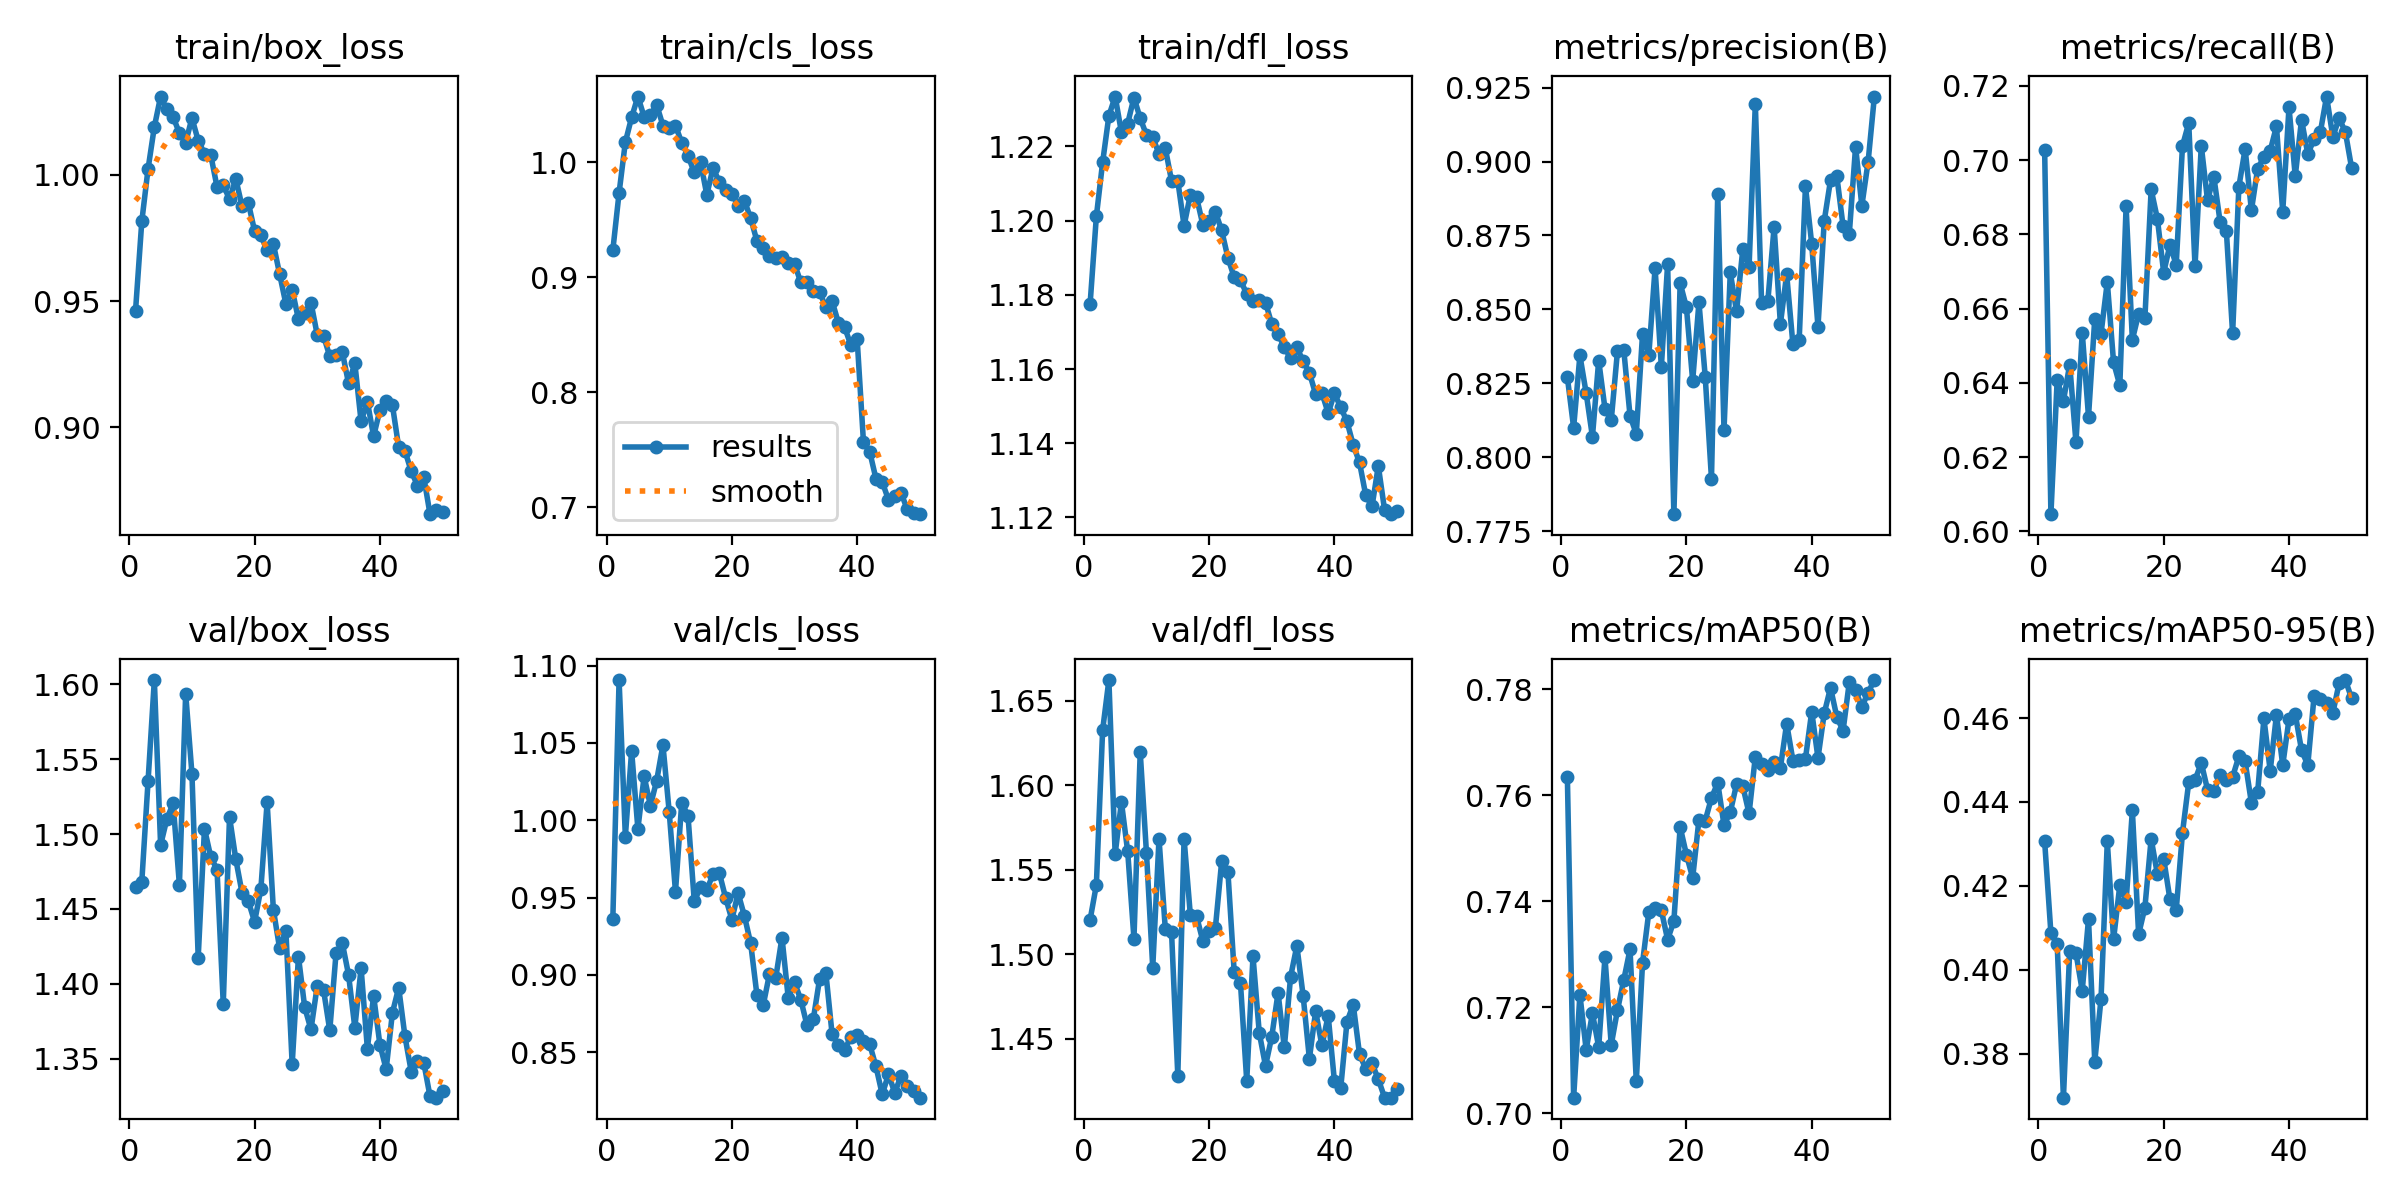

Values plotted in this chart, from the file beside it:
epoch, time, train/box_loss, train/cls_loss, train/dfl_loss, metrics/precision(B), metrics/recall(B), metrics/mAP50(B), metrics/mAP50-95(B), val/box_loss, val/cls_loss, val/dfl_loss, lr/pg0, lr/pg1, lr/pg2
1, 106.6, 0.9462, 0.9235, 1.177, 0.827, 0.7026, 0.7635, 0.4306, 1.465, 0.9359, 1.52, 0.0002376, 0.0002376, 0.0002376
2, 201.7, 0.9816, 0.9734, 1.201, 0.81, 0.6046, 0.703, 0.4087, 1.468, 1.091, 1.541, 0.0004662, 0.0004662, 0.0004662
3, 291.9, 1.002, 1.018, 1.216, 0.8345, 0.6407, 0.7224, 0.4061, 1.536, 0.9895, 1.633, 0.0006854, 0.0006854, 0.0006854
4, 384.5, 1.019, 1.039, 1.228, 0.8217, 0.6351, 0.712, 0.3695, 1.603, 1.045, 1.662, 0.0006716, 0.0006716, 0.0006716
5, 477, 1.031, 1.057, 1.233, 0.8069, 0.6449, 0.7189, 0.4046, 1.493, 0.9945, 1.559, 0.0006575, 0.0006575, 0.0006575
6, 569.3, 1.026, 1.04, 1.224, 0.8327, 0.6239, 0.7125, 0.4039, 1.51, 1.028, 1.59, 0.0006433, 0.0006433, 0.0006433
7, 660, 1.023, 1.041, 1.226, 0.8165, 0.6535, 0.7294, 0.395, 1.521, 1.009, 1.561, 0.0006292, 0.0006292, 0.0006292
8, 749.4, 1.017, 1.05, 1.233, 0.8125, 0.6309, 0.7129, 0.412, 1.466, 1.026, 1.509, 0.000615, 0.000615, 0.000615
9, 841.4, 1.013, 1.032, 1.228, 0.836, 0.6573, 0.7195, 0.378, 1.594, 1.049, 1.619, 0.0006009, 0.0006009, 0.0006009
10, 934, 1.023, 1.03, 1.223, 0.8364, 0.6532, 0.7252, 0.3931, 1.54, 1.005, 1.56, 0.0005868, 0.0005868, 0.0005868
11, 1028, 1.014, 1.032, 1.222, 0.8141, 0.6671, 0.7309, 0.4306, 1.418, 0.9538, 1.492, 0.0005726, 0.0005726, 0.0005726
12, 1128, 1.008, 1.017, 1.218, 0.8079, 0.6455, 0.7061, 0.4072, 1.504, 1.011, 1.568, 0.0005585, 0.0005585, 0.0005585
13, 1222, 1.008, 1.006, 1.22, 0.8417, 0.6393, 0.7284, 0.4202, 1.485, 1.003, 1.515, 0.0005444, 0.0005444, 0.0005444
14, 1317, 0.9953, 0.9912, 1.211, 0.8346, 0.6875, 0.738, 0.4162, 1.476, 0.9477, 1.513, 0.0005302, 0.0005302, 0.0005302
15, 1415, 0.9959, 1, 1.211, 0.864, 0.6516, 0.7387, 0.438, 1.387, 0.9566, 1.428, 0.0005161, 0.0005161, 0.0005161
16, 1509, 0.9904, 0.9718, 1.199, 0.8306, 0.6586, 0.7383, 0.4084, 1.512, 0.9552, 1.568, 0.0005019, 0.0005019, 0.0005019
17, 1604, 0.9985, 0.9952, 1.207, 0.8653, 0.6574, 0.7328, 0.4148, 1.483, 0.9649, 1.523, 0.0004878, 0.0004878, 0.0004878
18, 1699, 0.9875, 0.9828, 1.206, 0.7808, 0.6921, 0.7363, 0.4312, 1.461, 0.9659, 1.522, 0.0004737, 0.0004737, 0.0004737
19, 1796, 0.989, 0.9759, 1.199, 0.8589, 0.6841, 0.754, 0.4227, 1.455, 0.9499, 1.508, 0.0004595, 0.0004595, 0.0004595
20, 1893, 0.9778, 0.9727, 1.2, 0.8507, 0.6697, 0.7488, 0.4265, 1.441, 0.9358, 1.514, 0.0004454, 0.0004454, 0.0004454
21, 1989, 0.9761, 0.9623, 1.202, 0.8258, 0.6771, 0.7444, 0.4167, 1.463, 0.9528, 1.516, 0.0004313, 0.0004313, 0.0004313
22, 2084, 0.97, 0.9667, 1.197, 0.8524, 0.6718, 0.7554, 0.4142, 1.521, 0.9382, 1.555, 0.0004171, 0.0004171, 0.0004171
23, 2180, 0.9726, 0.9514, 1.19, 0.8273, 0.7038, 0.7552, 0.4326, 1.449, 0.9205, 1.549, 0.000403, 0.000403, 0.000403
24, 2274, 0.9606, 0.9316, 1.185, 0.7928, 0.71, 0.7595, 0.4447, 1.424, 0.8871, 1.489, 0.0003888, 0.0003888, 0.0003888
25, 2371, 0.9488, 0.9253, 1.184, 0.8891, 0.6714, 0.7623, 0.4452, 1.435, 0.8804, 1.483, 0.0003747, 0.0003747, 0.0003747
26, 2471, 0.9545, 0.9181, 1.18, 0.8092, 0.7038, 0.7543, 0.4493, 1.346, 0.9005, 1.425, 0.0003606, 0.0003606, 0.0003606
27, 2557, 0.9427, 0.9169, 1.178, 0.8625, 0.6891, 0.7568, 0.4429, 1.418, 0.898, 1.499, 0.0003464, 0.0003464, 0.0003464
28, 2648, 0.9454, 0.9177, 1.179, 0.8493, 0.6955, 0.7621, 0.4426, 1.384, 0.9242, 1.454, 0.0003323, 0.0003323, 0.0003323
29, 2735, 0.9494, 0.9126, 1.178, 0.8704, 0.6834, 0.7617, 0.4465, 1.369, 0.885, 1.434, 0.0003182, 0.0003182, 0.0003182
30, 2830, 0.9366, 0.9117, 1.172, 0.8644, 0.681, 0.7565, 0.4453, 1.399, 0.8952, 1.451, 0.000304, 0.000304, 0.000304
31, 2923, 0.9362, 0.8955, 1.17, 0.9195, 0.6533, 0.7673, 0.446, 1.396, 0.8841, 1.477, 0.0002899, 0.0002899, 0.0002899
32, 3016, 0.9281, 0.8958, 1.166, 0.8521, 0.6928, 0.7659, 0.4508, 1.369, 0.8673, 1.445, 0.0002757, 0.0002757, 0.0002757
33, 3105, 0.9285, 0.8884, 1.163, 0.8529, 0.703, 0.7647, 0.4496, 1.42, 0.8714, 1.487, 0.0002616, 0.0002616, 0.0002616
34, 3170, 0.9298, 0.8874, 1.166, 0.878, 0.6864, 0.7663, 0.4398, 1.427, 0.8973, 1.505, 0.0002475, 0.0002475, 0.0002475
35, 3263, 0.9173, 0.8737, 1.162, 0.8451, 0.6977, 0.7651, 0.4424, 1.406, 0.9015, 1.476, 0.0002333, 0.0002333, 0.0002333
36, 3356, 0.9253, 0.8793, 1.159, 0.8619, 0.7008, 0.7735, 0.4599, 1.371, 0.8617, 1.438, 0.0002192, 0.0002192, 0.0002192
37, 3451, 0.9022, 0.8604, 1.153, 0.8381, 0.7025, 0.7665, 0.4474, 1.41, 0.8547, 1.466, 0.0002051, 0.0002051, 0.0002051
38, 3534, 0.9101, 0.8566, 1.154, 0.8397, 0.7091, 0.7667, 0.4608, 1.357, 0.8515, 1.446, 0.0001909, 0.0001909, 0.0001909
39, 3629, 0.8964, 0.8408, 1.148, 0.8916, 0.6861, 0.7669, 0.4487, 1.392, 0.8601, 1.464, 0.0001768, 0.0001768, 0.0001768
40, 3715, 0.9068, 0.846, 1.153, 0.8721, 0.7142, 0.7757, 0.4597, 1.359, 0.8613, 1.425, 0.0001626, 0.0001626, 0.0001626
41, 3828, 0.9102, 0.757, 1.15, 0.8441, 0.6957, 0.767, 0.4609, 1.343, 0.8573, 1.421, 0.0001485, 0.0001485, 0.0001485
42, 3918, 0.9087, 0.7482, 1.146, 0.88, 0.7109, 0.7754, 0.4523, 1.381, 0.8551, 1.46, 0.0001344, 0.0001344, 0.0001344
43, 4006, 0.892, 0.7247, 1.14, 0.8937, 0.7016, 0.7803, 0.4488, 1.397, 0.8408, 1.47, 0.0001202, 0.0001202, 0.0001202
44, 4091, 0.8906, 0.722, 1.135, 0.8952, 0.7056, 0.7748, 0.4652, 1.365, 0.8227, 1.441, 0.0001061, 0.0001061, 0.0001061
45, 4143, 0.8825, 0.7063, 1.126, 0.8782, 0.7075, 0.7721, 0.4645, 1.341, 0.8358, 1.432, 9.19632e-05, 9.19632e-05, 9.19632e-05
46, 4227, 0.8768, 0.7099, 1.123, 0.8756, 0.7171, 0.7813, 0.4635, 1.348, 0.8238, 1.435, 7.7826e-05, 7.7826e-05, 7.7826e-05
47, 4317, 0.8803, 0.7124, 1.134, 0.905, 0.7062, 0.7798, 0.4612, 1.347, 0.8348, 1.426, 6.36888e-05, 6.36888e-05, 6.36888e-05
48, 4398, 0.8655, 0.698, 1.122, 0.885, 0.7113, 0.7766, 0.4683, 1.325, 0.828, 1.415, 4.95516e-05, 4.95516e-05, 4.95516e-05
49, 4489, 0.867, 0.6949, 1.121, 0.8999, 0.7075, 0.7793, 0.4691, 1.324, 0.8249, 1.415, 3.54144e-05, 3.54144e-05, 3.54144e-05
50, 4570, 0.8663, 0.6939, 1.122, 0.922, 0.6978, 0.7817, 0.4647, 1.329, 0.8206, 1.42, 2.12772e-05, 2.12772e-05, 2.12772e-05
